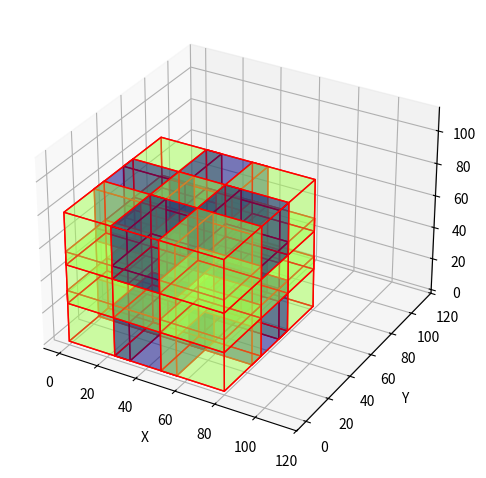

Here is the Python script that generated this plot:
import matplotlib.pyplot as plt
from math import ceil, floor
from mpl_toolkits.mplot3d.art3d import Poly3DCollection
import numpy as np

class Tile:
    def __init__(self, x, y, z):
        '''Create a new tile at the given position. The coordiante
        represents the smallest x, y, z coordinate covered by the tile.'''
        self.x = x
        self.y = y
        self.z = z
        self.dependencies = []  # Tiles this tile depends on

    def add_dependency(self, tile):
        self.dependencies.append(tile)

    def is_ready(self, existing_tiles):
        """Check if all dependencies are already generated."""
        return all(dep in existing_tiles for dep in self.dependencies)

    def __repr__(self):
        return f"Tile({self.x}, {self.y}, {self.z})"

def gen_part1(existing_tiles, shape):
    tiles = [existing_tiles]
    for i in range(1, shape[0]):
        tiles.append(Tile(i*1.1, i*1.1))
        tiles[-1].add_dependency(tiles[-2])
    return tiles

def plot_cubes(batches, window_size, lims):
    fig = plt.figure()
    ax = fig.add_subplot(111, projection='3d')

    def draw_cube(position, ax, color):
        # These arrays define the vertices and faces of a unit cube (each vertex at distance 1 from the origin).
        vertices = np.array([[0, 0, 0],
                             [1, 0, 0],
                             [1, 1, 0],
                             [0, 1, 0],
                             [0, 0, 1],
                             [1, 0, 1],
                             [1, 1, 1],
                             [0, 1, 1]])

        # Scale the cube to the desired size
        vertices *= window_size
        # Translate to the desired position
        vertices += position.astype(int)

        # Define the faces by the vertices they connect
        faces = [[vertices[j] for j in [0, 1, 2, 3]],
                 [vertices[j] for j in [4, 5, 6, 7]], 
                 [vertices[j] for j in [0, 3, 7, 4]], 
                 [vertices[j] for j in [1, 2, 6, 5]], 
                 [vertices[j] for j in [0, 1, 5, 4]],
                 [vertices[j] for j in [2, 3, 7, 6]]]

        # Create a 3D Polygon object
        face_collection = Poly3DCollection(faces, facecolors=color, edgecolors='r', linewidths=1.0, linestyle='-', alpha=0.3)
        ax.add_collection3d(face_collection)

    # Color based on the batch, and draw cubes
    for i, batch in enumerate(batches):
        if i < len(batches) - 1:
            color = plt.cm.jet(140)
        else:
            color = plt.cm.jet(0)   
        for tile in batch:
            position = np.array([tile.x, tile.y, tile.z]) * window_size / 2
            draw_cube(position, ax, color)

    ax.set_xlabel('X')
    ax.set_ylabel('Y')
    ax.set_zlabel('Z')

    # Adjust the scale of the plot to fit the data
    ax.auto_scale_xyz([0,lims[0]], 
                      [0,lims[1]], 
                      [0,lims[2]])

    plt.tight_layout()
    plt.show()
    
def get_next_tiles(tile_list, existing_tiles, max_batch):
    batch = []
    for tile in tile_list:
        if tile.is_ready(existing_tiles) and len(batch) < max_batch and tile not in existing_tiles:
            batch.append(tile)
    existing_tiles.extend(batch)
    return batch, existing_tiles

def checker1(shape):
    tiles = []
    for i in range(0, shape[0], 2):
        for j in range(0, shape[1], 2):
            for k in range(0, shape[2], 2):
                tiles.append(Tile(i*1.5, j*1.5, k*1.5))
    return tiles

def checker1_1(tile_list, shape):
    old_tiles = tile_list
    for i in range(0, shape[0], 2):
        for j in range(0, shape[1], 2):
            for k in range(0, shape[2]-2, 2):
                tile_list.append(Tile(i*1.5, j*1.5, k*1.5+1.5))
                for tile in old_tiles:
                    if tile.x == i*1.5 and tile.y == j*1.5 and (tile.z == k*1.5 or tile.z == (k+2)*1.5):
                        tile_list[-1].add_dependency(tile)
    return tile_list

def checker2(tile_list, shape):
    old_tiles = tile_list
    pt2 = []
    for k in range(0, shape[2]-2, 2):
        for j in range(0, shape[1]-2, 2):
            for i in range(0, shape[0]-2, 2):
                tile_list.append(Tile(i*1.5+1.5, j*1.5+1.5, k*1.5+1.5))
                pt2.append(tile_list[-1])
                for tile in old_tiles:
                    if ((tile.x == i*1.5 and tile.y == j*1.5 and tile.z == k*1.5+1.5) 
                    or (tile.x == (i+2)*1.5 and tile.y == j*1.5 and tile.z == k*1.5+1.5)
                    or (tile.x == (i+2)*1.5 and tile.y == (j+2)*1.5 and tile.z == k*1.5+1.5)
                    or (tile.x == i*1.5 and tile.y == (j+2)*1.5 and tile.z == k*1.5+1.5)):
                        tile_list[-1].add_dependency(tile)
    return tile_list, pt2

def checker2_1(tile_list, pt2, shape):
    old_tiles = tile_list
    for k in range(0, shape[2], 2):
        for j in range(0, shape[1]-2, 2):
            for i in range(0, shape[0]-2, 2):
                tile_list.append(Tile(i*1.5+1.5, j*1.5+1.5, k*1.5))
                pt2.append(tile_list[-1])
                for tile in old_tiles:
                    if tile.x == i*1.5+1.5 and tile.y == j*1.5+1.5 and (tile.z == k*1.5-1.5 or tile.z == k*1.5+1.5):
                        tile_list[-1].add_dependency(tile)
    return tile_list, pt2

def checker3(tile_list, pt2, shape):
    for k in range(0, shape[2]-2, 2):
        for j in range(0, shape[1], 2):
            for i in range(0, shape[0]-2, 2):
                tile_list.append(Tile(i*1.5+1.5, j*1.5, k*1.5+1.5))
                for tile in pt2:
                    tile_list[-1].add_dependency(tile)
    for k in range(0, shape[2]-2, 2):
        for j in range(0, shape[1]-2, 2):
            for i in range(0, shape[0], 2):
                tile_list.append(Tile(i*1.5, j*1.5+1.5 ,k*1.5+1.5))
                for tile in pt2:
                    tile_list[-1].add_dependency(tile)
    return tile_list

def checker3_1(tile_list, pt2, shape):
    for k in range(0, shape[2], 2):
        for j in range(0, shape[1], 2):
            for i in range(0, shape[0]-2, 2):
                tile_list.append(Tile(i*1.5+1.5, j*1.5, k*1.5))
                for tile in pt2:
                    tile_list[-1].add_dependency(tile)
                for tile in tile_list:
                    if tile.x == i*1.5+1.5 and tile.y == j*1.5 and (tile.z == k*1.5-1.5 or tile.z == k*1.5+1.5):
                        tile_list[-1].add_dependency(tile)
    for k in range(0, shape[2], 2):
        for j in range(0, shape[1]-2, 2):
            for i in range(0, shape[0], 2):
                tile_list.append(Tile(i*1.5, j*1.5+1.5 ,k*1.5))
                for tile in pt2:
                    tile_list[-1].add_dependency(tile)
                for tile in tile_list:
                    if tile.x == i*1.5 and tile.y == j*1.5+1.5 and (tile.z == k*1.5-1.5 or tile.z == k*1.5+1.5):
                        tile_list[-1].add_dependency(tile)
    return tile_list

def place_center(shape):
    return [Tile(floor(shape[0]*.5)+1, floor(shape[1]*.5)+1, floor(shape[2]*.5)+1)]

def gen_corners(tile_list, shape):
    center = tile_list[0]
    prev_batch = tile_list.copy()
    tile_list.append(Tile(center.x+1.5, center.y+1.5, center.z+1.5))
    for tile in prev_batch:
        tile_list[-1].add_dependency(tile)
    tile_list.append(Tile(center.x-1.5, center.y+1.5, center.z+1.5))
    for tile in prev_batch:
        tile_list[-1].add_dependency(tile)
    tile_list.append(Tile(center.x+1.5, center.y-1.5, center.z+1.5))
    for tile in prev_batch:
        tile_list[-1].add_dependency(tile)
    tile_list.append(Tile(center.x-1.5, center.y-1.5, center.z+1.5))
    for tile in prev_batch:
        tile_list[-1].add_dependency(tile)
    tile_list.append(Tile(center.x+1.5, center.y+1.5, center.z-1.5))
    for tile in prev_batch:
        tile_list[-1].add_dependency(tile)
    tile_list.append(Tile(center.x-1.5, center.y+1.5, center.z-1.5))
    for tile in prev_batch:
        tile_list[-1].add_dependency(tile)
    tile_list.append(Tile(center.x+1.5, center.y-1.5, center.z-1.5))
    for tile in prev_batch:
        tile_list[-1].add_dependency(tile)
    tile_list.append(Tile(center.x-1.5, center.y-1.5, center.z-1.5))
    for tile in prev_batch:
        tile_list[-1].add_dependency(tile)
    return tile_list

def gen_cross(tile_list, shape):
    center = tile_list[0]
    prev_batch = tile_list[1:]
    tile_list.append(Tile(center.x+1, center.y, center.z))
    tile_list[-1].add_dependency(tile_list[0])
    tile_list.append(Tile(center.x-1, center.y, center.z))
    tile_list[-1].add_dependency(tile_list[0])
    tile_list.append(Tile(center.x, center.y+1, center.z))
    tile_list[-1].add_dependency(tile_list[0])
    tile_list.append(Tile(center.x, center.y-1, center.z))
    tile_list[-1].add_dependency(tile_list[0])
    tile_list.append(Tile(center.x, center.y, center.z+1))
    tile_list[-1].add_dependency(tile_list[0])
    tile_list.append(Tile(center.x, center.y, center.z-1))
    tile_list[-1].add_dependency(tile_list[0])
    return tile_list

def gen_cross2(tile_list, shape, offset):
    center = tile_list[0]
    prev_batch = tile_list.copy()
    tile_list.append(Tile(center.x+offset, center.y, center.z))
    for tile in prev_batch:
        tile_list[-1].add_dependency(tile)
    tile_list.append(Tile(center.x-offset, center.y, center.z))
    for tile in prev_batch:
        tile_list[-1].add_dependency(tile)
    tile_list.append(Tile(center.x, center.y+offset, center.z))
    for tile in prev_batch:
        tile_list[-1].add_dependency(tile)
    tile_list.append(Tile(center.x, center.y-offset, center.z))
    for tile in prev_batch:
        tile_list[-1].add_dependency(tile)
    tile_list.append(Tile(center.x, center.y, center.z+offset))
    for tile in prev_batch:
        tile_list[-1].add_dependency(tile)
    tile_list.append(Tile(center.x, center.y, center.z-offset))
    for tile in prev_batch:
        tile_list[-1].add_dependency(tile)
    return tile_list

def gen_diagsx(tile_list, shape, offset):
    center = tile_list[0]
    prev_batch = tile_list
    tile_list.append(Tile(center.x+offset, center.y, center.z+1))
    for tile in prev_batch:
        tile_list[-1].add_dependency(tile)
    tile_list.append(Tile(center.x-offset, center.y, center.z+1))
    for tile in prev_batch:
        tile_list[-1].add_dependency(tile)
    tile_list.append(Tile(center.x+offset, center.y, center.z-1))
    for tile in prev_batch:
        tile_list[-1].add_dependency(tile)
    tile_list.append(Tile(center.x-offset, center.y, center.z-1))
    for tile in prev_batch:
        tile_list[-1].add_dependency(tile)
    return tile_list

def gen_diags(tile_list, shape, offset):
    center = tile_list[0]
    prev_batch = tile_list.copy()
    tile_list.append(Tile(center.x+offset, center.y+offset, center.z))
    for tile in prev_batch:
        tile_list[-1].add_dependency(tile)
    tile_list.append(Tile(center.x-offset, center.y+offset, center.z))
    for tile in prev_batch:
        tile_list[-1].add_dependency(tile)
    tile_list.append(Tile(center.x+offset, center.y-offset, center.z))
    for tile in prev_batch:
        tile_list[-1].add_dependency(tile)
    tile_list.append(Tile(center.x-offset, center.y-offset, center.z))
    for tile in prev_batch:
        tile_list[-1].add_dependency(tile)
    tile_list.append(Tile(center.x+offset, center.y, center.z+offset))
    for tile in prev_batch:
        tile_list[-1].add_dependency(tile)
    tile_list.append(Tile(center.x-offset, center.y, center.z+offset))
    for tile in prev_batch:
        tile_list[-1].add_dependency(tile)
    tile_list.append(Tile(center.x+offset, center.y, center.z-offset))
    for tile in prev_batch:
        tile_list[-1].add_dependency(tile)
    tile_list.append(Tile(center.x-offset, center.y, center.z-offset))
    for tile in prev_batch:
        tile_list[-1].add_dependency(tile)
    tile_list.append(Tile(center.x, center.y+offset, center.z+offset))
    for tile in prev_batch:
        tile_list[-1].add_dependency(tile)
    tile_list.append(Tile(center.x, center.y-offset, center.z+offset))
    for tile in prev_batch:
        tile_list[-1].add_dependency(tile)
    tile_list.append(Tile(center.x, center.y+offset, center.z-offset))
    for tile in prev_batch:
        tile_list[-1].add_dependency(tile)
    tile_list.append(Tile(center.x, center.y-offset, center.z-offset))
    for tile in prev_batch:
        tile_list[-1].add_dependency(tile)
    return tile_list

def gen_diag_infill(tile_list, shape, offset):
    center = tile_list[0]
    prev_batch = tile_list
    combos = [(1,1,1),
              (1,-1,1),
              (-1,1,1),
              (-1,-1,1),
              (1,1,-1),
              (1,-1,-1),
              (-1,1,-1),
              (-1,-1,-1)]
    for combo in combos:
        tile_list.append(Tile(center.x+combo[0]*offset, center.y+combo[1]*offset, center.z+combo[2]*offset))
        for tile in prev_batch:
            tile_list[-1].add_dependency(tile)
    return tile_list

def gen_diag_up(tile_list, shape, offset):
    center = tile_list[0]
    prev_batch = tile_list
    combos = [(1,0,1),
            (0,1,1),
            (0,-1,1),
            (-1,0,1),
            (1,0,-1),
            (0,1,-1),
            (0,-1,-1),
            (-1,0,-1)]
    for combo in combos:
        tile_list.append(Tile(center.x+combo[0]*offset, center.y+combo[1]*offset, center.z+combo[2]*offset))
        for tile in prev_batch:
            tile_list[-1].add_dependency(tile)
        
    return tile_list

def gen_center(shape_px, window_size, max_batch):
    window_size = window_size
    max_batch = max_batch

    x_len_pixels, y_len_pixels, z_len_pixels = shape_px
    multiple = window_size/2
    x_len_round = multiple *ceil(x_len_pixels / multiple)
    y_len_round = multiple *ceil(y_len_pixels / multiple)
    z_len_round = multiple *ceil(z_len_pixels / multiple)
    shape = (round((x_len_round-16)/16), round((y_len_round-16)/16), round((z_len_round-16)/16))
    tile_list = place_center(shape)
    tile_list = gen_cross(tile_list, shape)
    tile_list = gen_cross2(tile_list, shape, 2)
    tile_list = gen_diags(tile_list, shape, 1.5)
    tile_list = gen_corners(tile_list, shape)

    existing_tiles = []
    batches = []
    while True:
        batch, existing_tiles = get_next_tiles(tile_list, existing_tiles, max_batch)
        if not batch:
            break
        batches.append(batch)
    return batches

def gen_grid(shape_px, window_size, max_batch):
    window_size = window_size
    max_batch = max_batch

    x_len_pixels, y_len_pixels, z_len_pixels = shape_px
    multiple = window_size/2
    x_len_round = multiple *ceil(x_len_pixels / multiple)
    y_len_round = multiple *ceil(y_len_pixels / multiple)
    z_len_round = multiple *ceil(z_len_pixels / multiple)
    shape = (round((x_len_round-16)/16), round((y_len_round-16)/16), round((z_len_round-16)/16))
    tile_list = checker1(shape)
    tile_list = checker1_1(tile_list, shape)
    tile_list, pt2 = checker2(tile_list, shape)
    tile_list, pt2 = checker2_1(tile_list, pt2, shape)
    tile_list = checker3(tile_list, pt2, shape)
    tile_list = checker3_1(tile_list, pt2, shape)
    existing_tiles = []
    batches = []
    while True:
        batch, existing_tiles = get_next_tiles(tile_list, existing_tiles, max_batch)
        if not batch:
            break
        batches.append(batch)
    return batches

def batch_to_coords(batch, window_size):
    coords = []
    for tile in batch:
        coords.append((int(tile.x*window_size/2), int(tile.y*window_size/2), int(tile.z*window_size/2)))
    return coords

# Note:
# gear 250,250,150
# helical 280,280,150
# turbo-blade 320, 320, 150

if __name__ == '__main__':

    # generate a plan with of 32x32x32 cubes
    lims = (80, 80, 80)
    window_size = 32
    batches = gen_grid(lims, window_size, 32)

    # save the plan (useful when generating large plans)
    # with open('turbo-blade_batches.pickle', 'wb') as handle:
    #     pickle.dump(batches, handle, protocol=pickle.HIGHEST_PROTOCOL)

    # to plot plan
    plot_cubes(batches, window_size=window_size, lims=(lims[0]+window_size, lims[1]+window_size, lims[2]+window_size))
    print("Number of Batches:", len(batches))
    all_batches = []
    for batch in batches:
        for coord in batch_to_coords(batch, window_size):
            all_batches.append(coord)
    max_coord = np.array(all_batches).max(axis=0)+32
    print("Maximum Coordinate:", max_coord)
